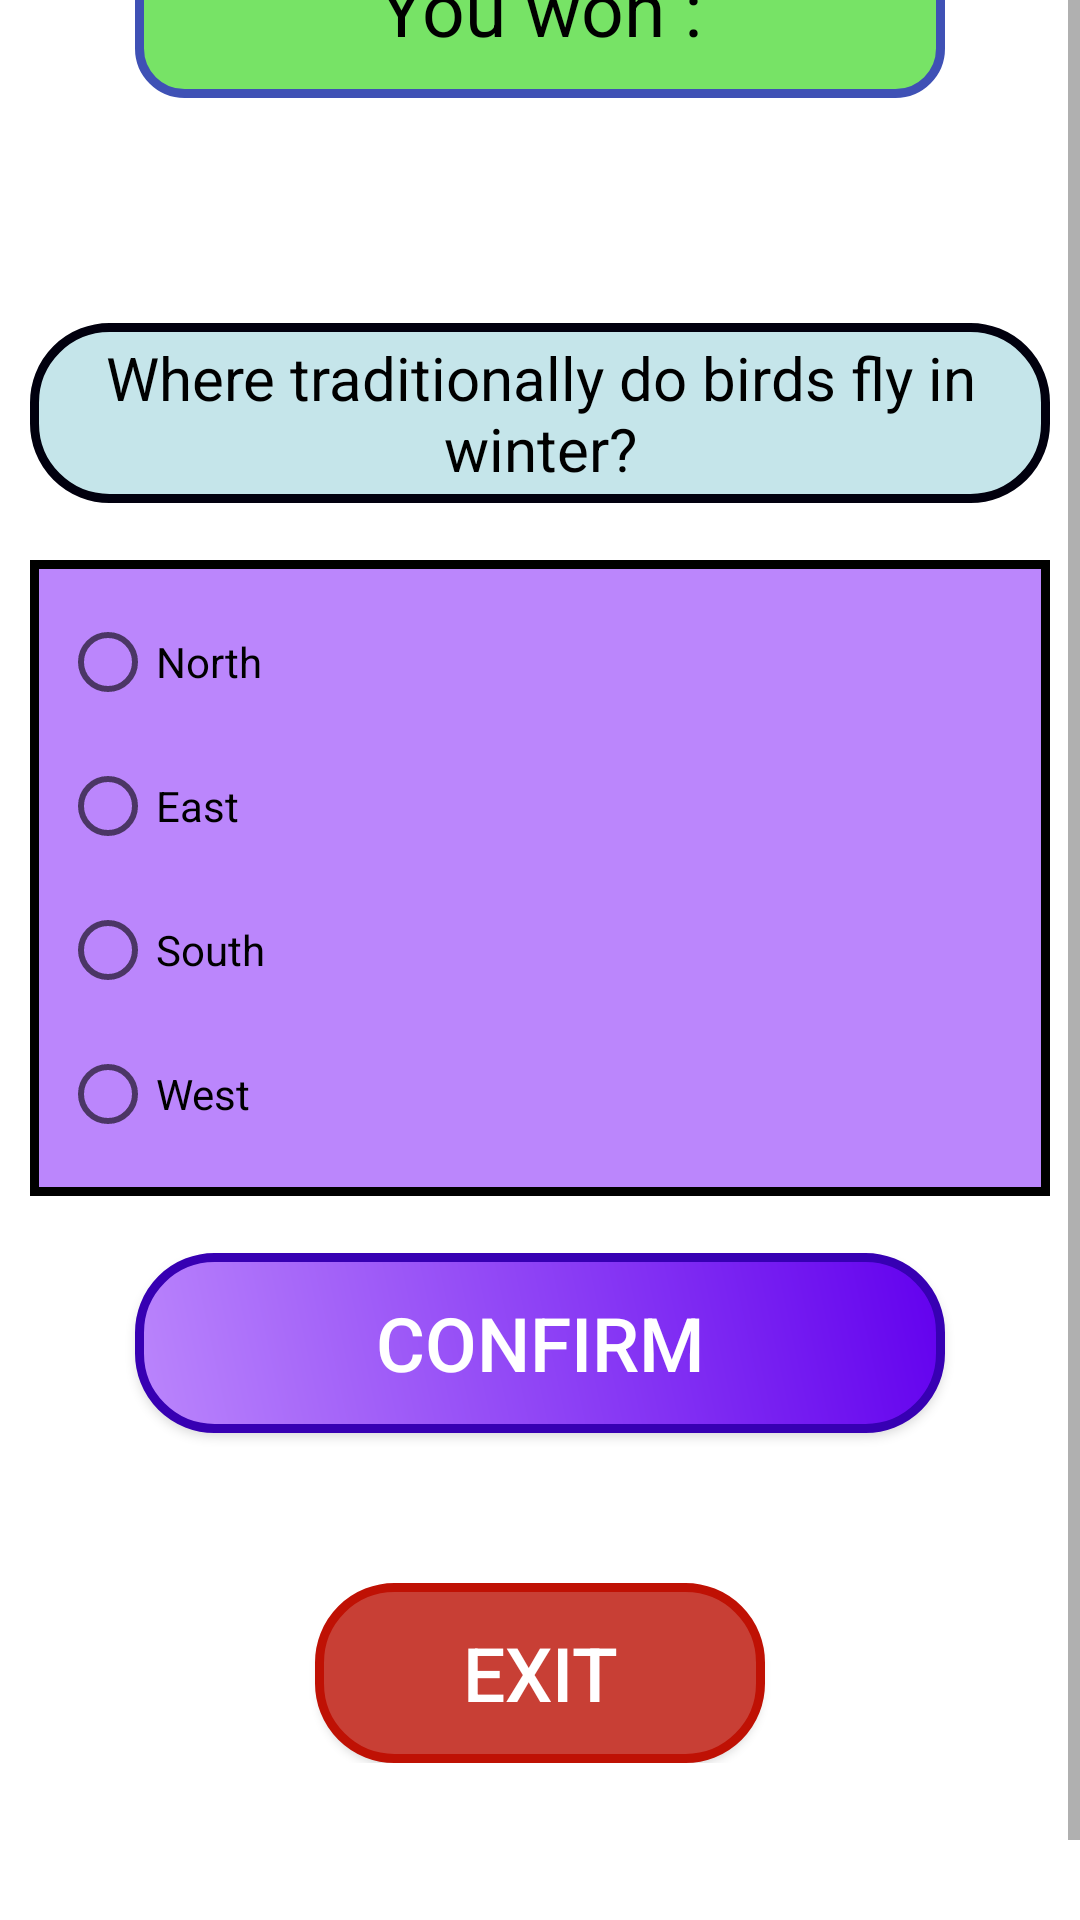

Layout XML and referenced resources for this Android screen:
<!-- AndroidManifest.xml: application theme Theme.WhoWantsTobeMillionaire -->
<!-- res/layout/activity_quiz.xml -->
<?xml version="1.0" encoding="utf-8"?>
<ScrollView android:layout_width="match_parent"
    android:layout_height="match_parent"
    xmlns:android="http://schemas.android.com/apk/res/android"
    xmlns:app="http://schemas.android.com/apk/res-auto"
    xmlns:tools="http://schemas.android.com/tools"
    android:background="@color/white">

    

    <androidx.constraintlayout.widget.ConstraintLayout
        android:layout_width="match_parent"
        android:layout_height="match_parent"
        android:layout_gravity="center"
        tools:context=".QuizStartActivity"
        android:background="@color/white">

        

        <TextView
            android:layout_width="wrap_content"
            android:layout_height="wrap_content"
            android:id="@+id/tvAmt"
            app:layout_constraintTop_toTopOf="parent"
            app:layout_constraintBottom_toTopOf="@id/quesLayout"
            app:layout_constraintLeft_toLeftOf="parent"
            app:layout_constraintRight_toRightOf="parent"
            android:text="@string/won"
            android:background="@drawable/button_light_green"
            android:textSize="25sp"
            android:textColor="@color/black"
            android:gravity="center"/>

        

        <LinearLayout
            android:layout_width="match_parent"
            android:layout_height="wrap_content"
            app:layout_constraintLeft_toLeftOf="parent"
            app:layout_constraintRight_toRightOf="parent"
            app:layout_constraintTop_toBottomOf="@id/tvAmt"
            app:layout_constraintBottom_toTopOf="@id/btnQuit"
            android:orientation="vertical"
            android:id="@+id/quesLayout"
            android:paddingTop="75dp"
            android:paddingBottom="80dp"
            android:paddingLeft="10dp"
            android:paddingRight="10dp"
            tools:ignore="NotSibling">

            

            <TextView
                android:id="@+id/tvQuestion"
                android:layout_width="match_parent"
                android:layout_height="wrap_content"
                android:background="@drawable/button_blue"
                android:gravity="center"
                android:text="@string/question_1"
                android:textAlignment="center"
                android:textColor="@color/black"
                android:textSize="20sp" />

            <TextView
                android:layout_width="match_parent"
                android:layout_height="wrap_content"/>

            

            <RadioGroup
                android:layout_width="match_parent"
                android:layout_height="wrap_content"
                android:id="@+id/rgOptions"
                android:background="@drawable/button_light_purple">

                

                <TableLayout xmlns:android="http://schemas.android.com/apk/res/android"
                    android:layout_width="match_parent"
                    android:layout_height="match_parent"
                    android:padding="10dp">

                    
                    <TableRow>
                        <RadioButton
                            android:layout_width="wrap_content"
                            android:layout_height="wrap_content"
                            android:id="@+id/rbOption1"
                            android:text="@string/option_1_a">
                        </RadioButton>
                    </TableRow>

                    
                    <TableRow>
                        <RadioButton
                            android:layout_width="wrap_content"
                            android:layout_height="wrap_content"
                            android:id="@+id/rbOption2"
                            android:text="@string/option_1_b">
                        </RadioButton>
                    </TableRow>

                    
                    <TableRow>
                        <RadioButton
                            android:layout_width="wrap_content"
                            android:layout_height="wrap_content"
                            android:id="@+id/rbOption3"
                            android:text="@string/option_1_c">
                        </RadioButton>
                    </TableRow>

                    
                    <TableRow>
                        <RadioButton
                            android:layout_width="wrap_content"
                            android:layout_height="wrap_content"
                            android:id="@+id/rbOption4"
                            android:text="@string/option_1_d">
                        </RadioButton>
                    </TableRow>
                </TableLayout>
            </RadioGroup>

            

            

            <TextView
                android:layout_width="match_parent"
                android:layout_height="wrap_content"/>

            <androidx.appcompat.widget.AppCompatButton
                android:id="@+id/btnSubmit"
                android:layout_width="wrap_content"
                android:layout_height="wrap_content"
                android:layout_gravity="center"
                android:background="@drawable/button_purple"
                android:onClick="Submission"
                android:text="Confirm"
                android:textColor="@color/white"
                android:textSize="25sp" />

            <androidx.appcompat.widget.AppCompatButton
                android:id="@+id/btnQuit"
                android:layout_marginTop="50dp"
                android:layout_width="150dp"
                android:layout_height="wrap_content"
                android:layout_gravity="center"
                android:background="@drawable/button_orange"
                android:onClick="Submission"
                android:text="@string/quit_text"
                android:textColor="@color/white"
                android:textSize="25sp" />
        </LinearLayout>


    </androidx.constraintlayout.widget.ConstraintLayout>

</ScrollView>
<!-- resources referenced by this layout -->
<resources>
  <color name="black">#FF000000</color>
  <color name="white">#FFFFFFFF</color>
  <!-- drawable button_light_green (drawable) -->
  <?xml version="1.0" encoding="utf-8"?>
  <shape xmlns:android="http://schemas.android.com/apk/res/android"
      android:shape="rectangle" >
  
      <corners
          android:bottomLeftRadius="15dp"
          android:bottomRightRadius="15dp"
          android:radius="60dp"
          android:topLeftRadius="15dp"
          android:topRightRadius="15dp"
          />
  
      <solid android:color="#f9901c" />
      <gradient android:type="linear"
          android:angle="225"
          android:startColor="@color/green"
          android:endColor="@color/green"/>
      <padding
          android:bottom="0dp"
          android:left="0dp"
          android:right="0dp"
          android:top="0dp" />
      <stroke
          android:width="3dp"
          android:color="@color/dark_green" />
      <size
          android:height="60dp"
          android:width="270dp" />
  
  </shape>
  <!-- drawable button_orange (drawable) -->
  <?xml version="1.0" encoding="utf-8"?>
  <shape xmlns:android="http://schemas.android.com/apk/res/android"
      android:shape="rectangle" >
  
      <corners
          android:bottomLeftRadius="25dp"
          android:bottomRightRadius="25dp"
          android:radius="60dp"
          android:topLeftRadius="25dp"
          android:topRightRadius="25dp"
          />
  
      <solid android:color="@color/orange_700" />
      <gradient android:type="linear"
          android:angle="225"
          android:startColor="@color/orange"
          android:endColor="@color/orange"/>
      <padding
          android:bottom="0dp"
          android:left="0dp"
          android:right="0dp"
          android:top="0dp" />
      <stroke
          android:width="3dp"
          android:color="@color/orange_700" />
      <size
          android:height="60dp"
          android:width="270dp" />
  
  </shape>
  <string name="option_1_a">North</string>
  <string name="option_1_b">East</string>
  <string name="option_1_c">South</string>
  <string name="option_1_d">West</string>
  <string name="question_1">Where traditionally do birds fly in winter?</string>
  <string name="quit_text">Exit</string>
  <string name="won">You won : </string>
  <style name="Theme.WhoWantsTobeMillionaire" parent="Theme.MaterialComponents.DayNight.DarkActionBar">
          
          <item name="colorPrimary">@color/purple_500</item>
          <item name="colorPrimaryVariant">@color/purple_700</item>
          <item name="colorOnPrimary">@color/white</item>
          
          <item name="colorSecondary">@color/teal_200</item>
          <item name="colorSecondaryVariant">@color/teal_700</item>
          <item name="colorOnSecondary">@color/black</item>
          
          <item name="android:statusBarColor" tools:targetApi="l">?attr/colorPrimaryVariant</item>
  
      </style>
  <color name="orange_700">#BF1104</color>
  <color name="light_blue">#C5E5EA</color>
  <color name="bgDarkBlue">#01000E</color>
  <color name="green">#77e366</color>
  <color name="dark_green">#3F51B5</color>
  <color name="teal_700">#FF018786</color>
  <color name="purple_200">#FFBB86FC</color>
  <color name="orange">#C83F35</color>
  <color name="purple_500">#FF6200EE</color>
  <color name="purple_700">#FF3700B3</color>
  <color name="teal_200">#532B9B</color>
</resources>
